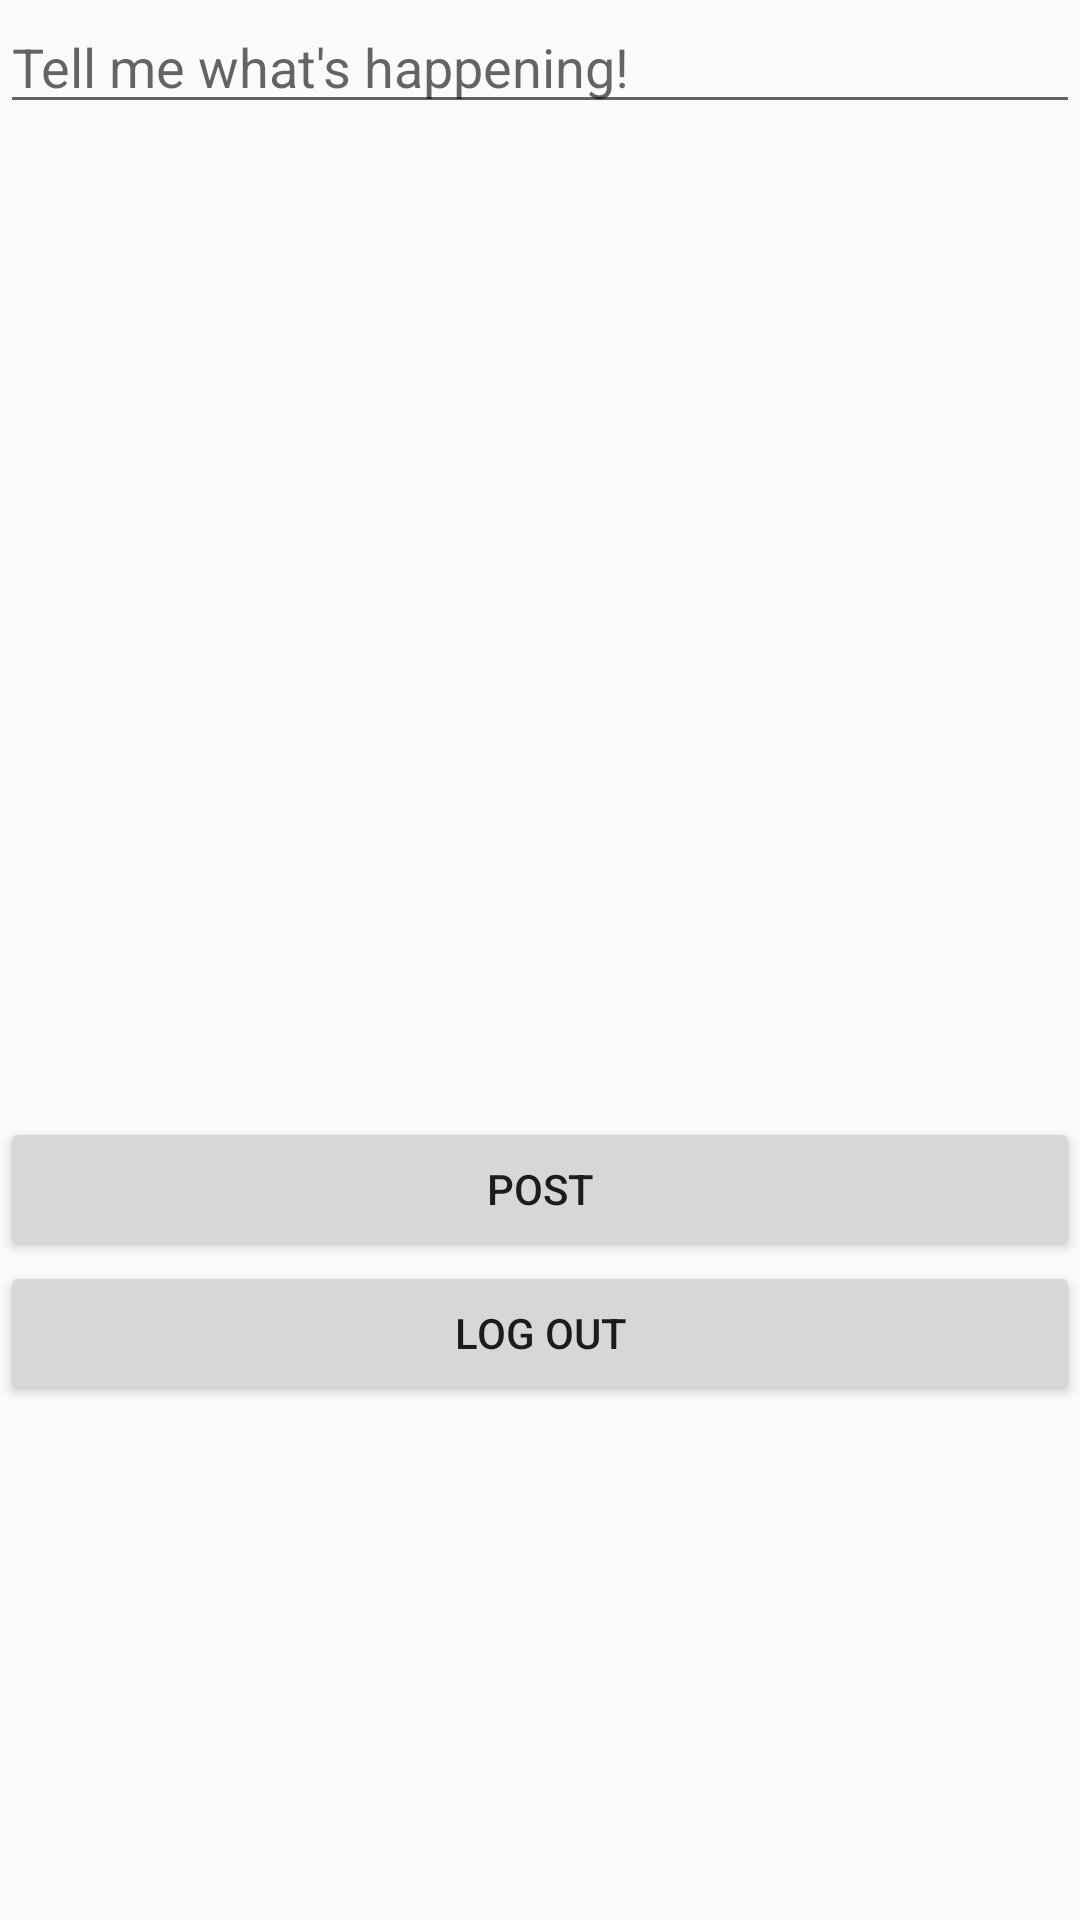

Android layout source for this screen:
<!-- AndroidManifest.xml: application theme AppTheme -->
<!-- res/layout/fragment_compose.xml -->
<?xml version="1.0" encoding="utf-8"?>
<LinearLayout xmlns:android="http://schemas.android.com/apk/res/android"
    android:orientation="vertical"
    xmlns:tools="http://schemas.android.com/tools"
    android:layout_height="match_parent"
    android:layout_width="match_parent">

    <EditText
        android:id="@+id/etDescription"
        android:layout_width="match_parent"
        android:layout_height="wrap_content"
        android:ems="10"
        android:hint="@string/what_story"
        android:importantForAutofill="no"
        android:inputType="textPersonName" />

    <Button
        android:id="@+id/btnCaptureImage"
        android:layout_width="wrap_content"
        android:layout_height="wrap_content"
        android:background="@drawable/camera_shadow_fill"
        android:layout_gravity="center_horizontal"
        android:gravity="center_horizontal" />

    <ImageView
        android:id="@+id/ivPostImage"
        android:layout_width="match_parent"
        android:layout_height="283dp"
        android:contentDescription="@string/img"
        tools:srcCompat="@tools:sample/backgrounds/scenic" />

    <Button
        android:id="@+id/btnPost"
        android:layout_width="match_parent"
        android:layout_height="wrap_content"
        android:text="@string/post" />

    <Button
        android:id="@+id/btnLogOut"
        android:layout_width="match_parent"
        android:layout_height="wrap_content"
        android:text="@string/log_out" />

</LinearLayout>
<!-- resources referenced by this layout -->
<resources>
  <string name="img">image</string>
  <string name="log_out">LOG OUT</string>
  <string name="post">POST</string>
  <string name="what_story">Tell me what\'s happening!</string>
  <style name="AppTheme" parent="Theme.AppCompat.Light.DarkActionBar">
          
          <item name="colorPrimary">@color/colorPrimary</item>
          <item name="colorPrimaryDark">@color/colorPrimaryDark</item>
          <item name="colorAccent">@color/colorAccent</item>
      </style>
  <!-- not gathered from this repository: default colours our renderer supplied (Android Studio template values) -->
  <color name="colorPrimary">#FF6200EE</color>
  <color name="colorPrimaryDark">#FF3700B3</color>
  <color name="colorAccent">#FF03DAC5</color>
</resources>
